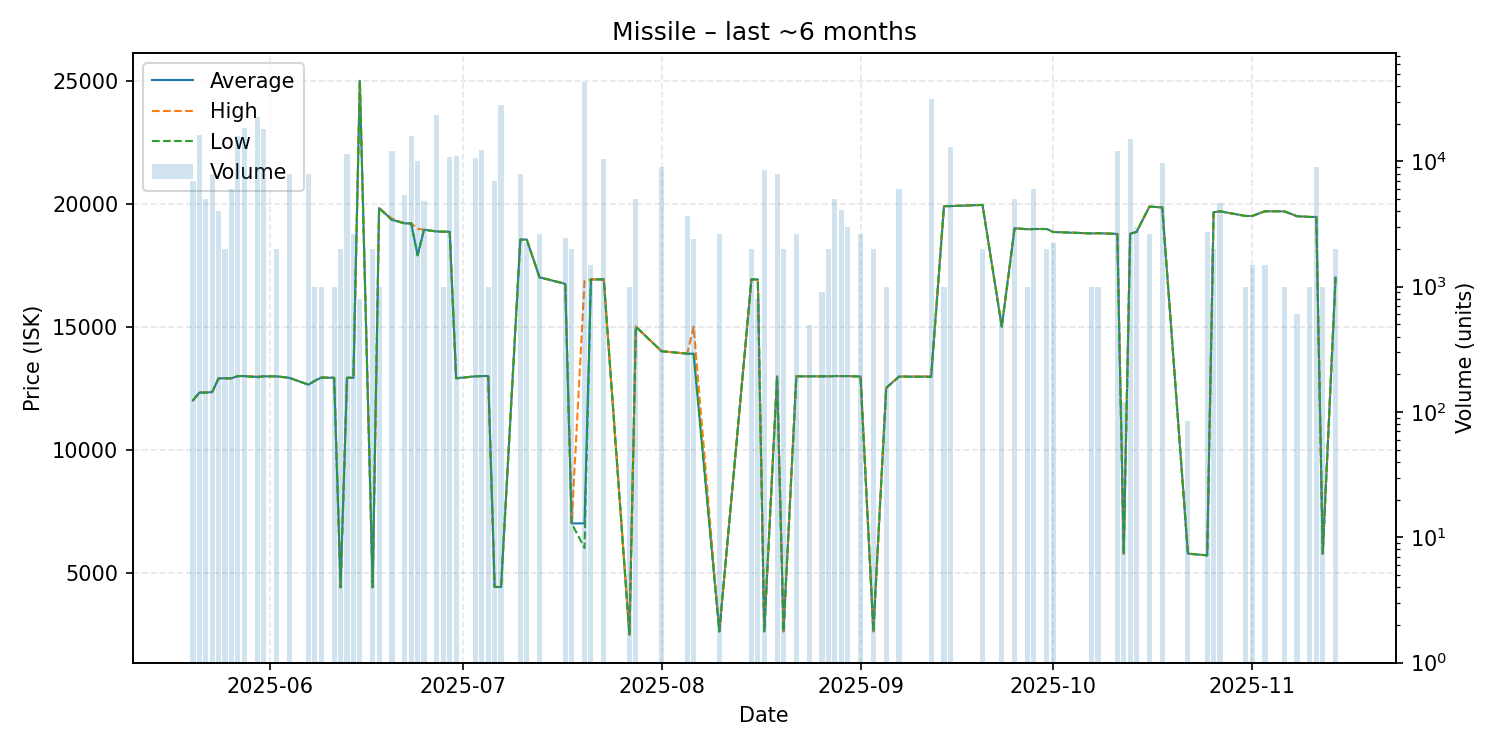

The data file committed next to this chart (first rows):
date, average, highest, lowest, order_count, volume
2025-05-20, 12000, 12000, 12000, 3, 7000
2025-05-21, 12320, 12320, 12320, 6, 16280
2025-05-22, 12320, 12320, 12320, 2, 5000
2025-05-23, 12340, 12340, 12340, 2, 8000
2025-05-24, 12900, 12900, 12900, 3, 4000
2025-05-25, 12900, 12900, 12900, 2, 2000
2025-05-26, 12900, 12900, 12900, 3, 6000
2025-05-27, 12990, 12990, 12990, 3, 16000
2025-05-28, 12990, 12990, 12990, 3, 18640
2025-05-30, 12960, 12970, 12930, 7, 22640
2025-05-31, 12980, 12980, 12980, 4, 18000
2025-06-02, 12980, 12980, 12980, 2, 2000
2025-06-04, 12920, 12920, 12920, 1, 8000
2025-06-07, 12640, 12640, 12640, 2, 8000
2025-06-08, 12800, 12800, 12800, 2, 1000
2025-06-09, 12930, 12930, 12930, 2, 1000
2025-06-11, 12920, 12920, 12920, 1, 1000
2025-06-12, 4401, 4401, 4401, 1, 2000
2025-06-13, 12920, 12920, 12920, 5, 11468
2025-06-14, 12920, 12920, 12920, 2, 2634
2025-06-15, 25000, 25000, 25000, 1, 800
2025-06-17, 4403, 4403, 4403, 1, 2000
2025-06-18, 19820, 19820, 19820, 1, 1000
2025-06-20, 19350, 19390, 19330, 4, 12203
2025-06-22, 19200, 19200, 19200, 3, 5400
2025-06-23, 19200, 19200, 19190, 5, 16000
2025-06-24, 17900, 18980, 17900, 3, 10000
2025-06-25, 18940, 18940, 18940, 2, 4800
2025-06-27, 18870, 18870, 18870, 7, 23640
2025-06-28, 18860, 18860, 18860, 1, 1000
2025-06-29, 18860, 18860, 18860, 4, 10900
2025-06-30, 12900, 12900, 12900, 4, 11000
2025-07-03, 12980, 12980, 12980, 3, 10640
2025-07-04, 12990, 12990, 12990, 3, 12404
2025-07-05, 12990, 12990, 12990, 1, 1000
2025-07-06, 4415, 4415, 4415, 4, 7000
2025-07-07, 4414, 4414, 4414, 5, 28000
2025-07-10, 18540, 18540, 18540, 2, 8000
2025-07-11, 18540, 18540, 18540, 1, 2250
2025-07-13, 17000, 17000, 17000, 1, 2640
2025-07-14, 16940, 16940, 16940, 1, 1
2025-07-17, 16740, 16740, 16740, 1, 2445
2025-07-18, 7000, 7000, 7000, 1, 1988
2025-07-20, 7000, 16850, 6001, 10, 43000
2025-07-21, 16920, 16920, 16920, 1, 1500
2025-07-23, 16920, 16920, 16920, 4, 10500
2025-07-27, 2467, 2467, 2467, 1, 1000
2025-07-28, 15000, 15000, 15000, 2, 5000
2025-08-01, 14000, 14000, 14000, 3, 9000
2025-08-05, 13900, 13900, 13900, 2, 3640
2025-08-06, 13900, 15000, 13860, 4, 2400
2025-08-10, 2609, 2609, 2609, 1, 2640
2025-08-15, 16920, 16920, 16920, 1, 2000
2025-08-16, 16920, 16920, 16920, 2, 800
2025-08-17, 2609, 2609, 2609, 1, 8580
2025-08-19, 12980, 12980, 12980, 1, 8000
2025-08-20, 2609, 2609, 2609, 1, 2000
2025-08-22, 12980, 12980, 12980, 1, 2640
2025-08-23, 12980, 12980, 12980, 1, 1
2025-08-24, 12980, 12980, 12980, 1, 499
... 40 more rows
